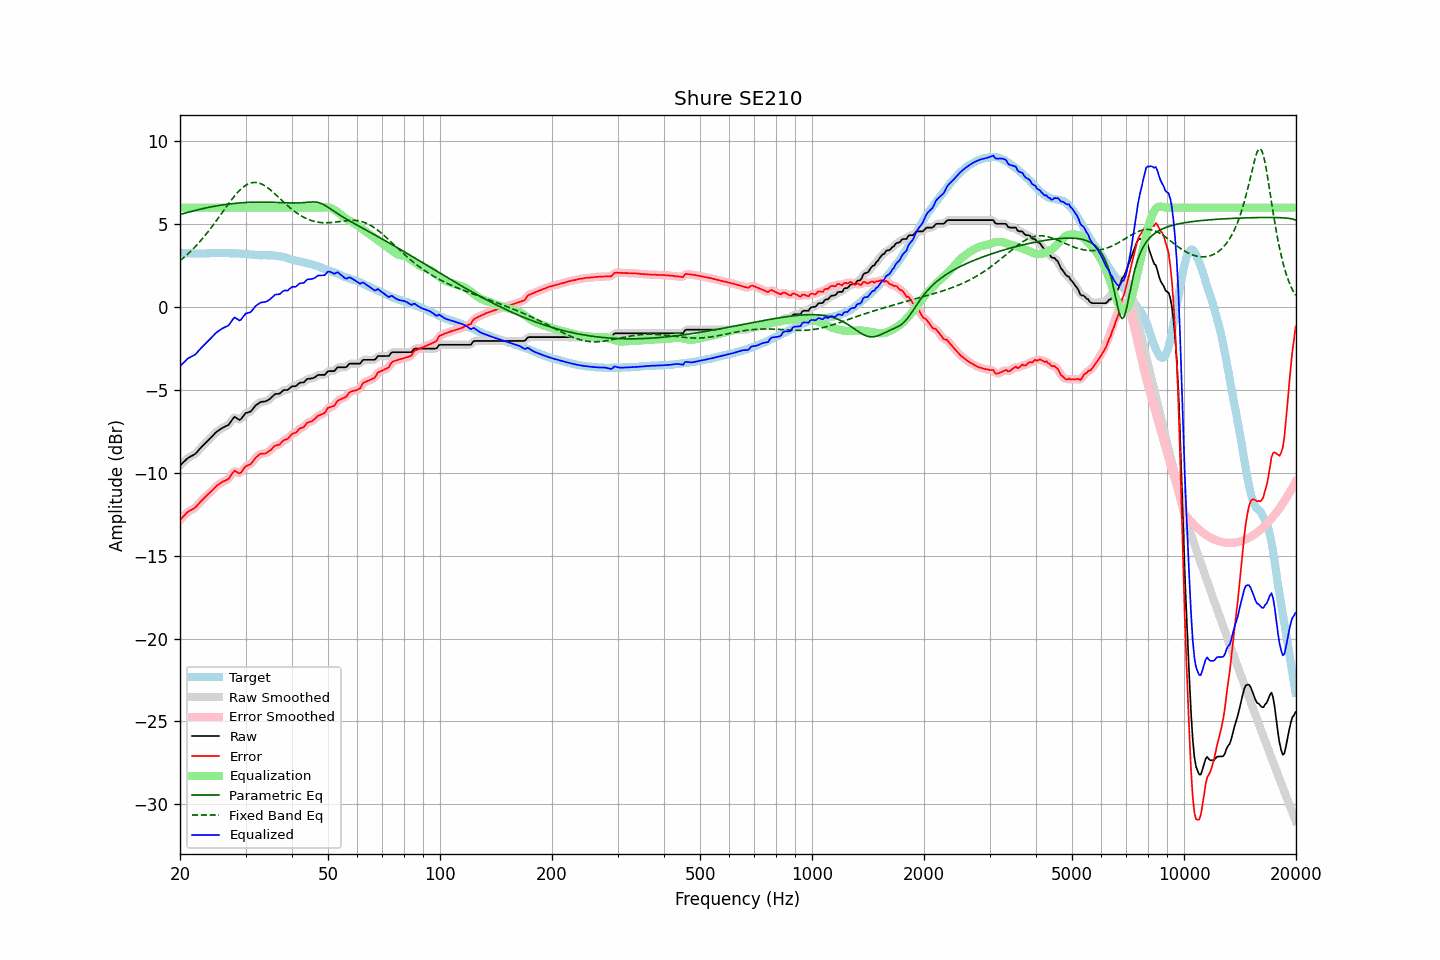

The data file committed next to this chart (first rows):
frequency, raw, error, smoothed, error_smoothed, equalization, parametric_eq, fixed_band_eq, equalized_raw, equalized_smoothed, target
20.00, -9.56, -12.85, -9.57, -12.86, 6.00, 5.58, 2.80, -3.56, -3.57, 3.29
20.20, -9.47, -12.75, -9.47, -12.74, 6.00, 5.61, 2.88, -3.47, -3.47, 3.28
20.40, -9.37, -12.64, -9.37, -12.64, 6.00, 5.64, 2.96, -3.37, -3.37, 3.27
20.61, -9.28, -12.55, -9.28, -12.54, 6.00, 5.67, 3.04, -3.28, -3.28, 3.27
20.81, -9.18, -12.43, -9.18, -12.44, 6.00, 5.69, 3.13, -3.18, -3.18, 3.25
21.02, -9.10, -12.35, -9.11, -12.36, 6.00, 5.72, 3.22, -3.10, -3.11, 3.25
21.23, -9.04, -12.29, -9.04, -12.29, 6.00, 5.75, 3.31, -3.04, -3.04, 3.25
21.44, -8.99, -12.24, -8.99, -12.24, 6.00, 5.77, 3.40, -2.99, -2.99, 3.25
21.66, -8.94, -12.18, -8.94, -12.18, 6.00, 5.80, 3.50, -2.94, -2.94, 3.24
21.87, -8.89, -12.13, -8.88, -12.12, 6.00, 5.82, 3.60, -2.89, -2.88, 3.24
22.09, -8.81, -12.05, -8.80, -12.04, 6.00, 5.84, 3.70, -2.81, -2.80, 3.24
22.31, -8.70, -11.93, -8.70, -11.94, 6.00, 5.87, 3.80, -2.70, -2.70, 3.23
22.54, -8.59, -11.82, -8.59, -11.82, 6.00, 5.89, 3.91, -2.59, -2.59, 3.22
22.76, -8.48, -11.71, -8.48, -11.71, 6.00, 5.91, 4.02, -2.48, -2.48, 3.23
22.99, -8.38, -11.61, -8.38, -11.61, 6.00, 5.94, 4.13, -2.38, -2.38, 3.23
23.22, -8.28, -11.51, -8.28, -11.52, 6.00, 5.96, 4.25, -2.28, -2.28, 3.23
23.45, -8.19, -11.42, -8.19, -11.42, 6.00, 5.98, 4.37, -2.19, -2.19, 3.23
23.69, -8.09, -11.33, -8.09, -11.33, 6.00, 6.00, 4.49, -2.09, -2.09, 3.24
23.92, -8.00, -11.24, -8.00, -11.25, 6.00, 6.02, 4.61, -2.00, -2.00, 3.24
24.16, -7.90, -11.16, -7.90, -11.16, 6.00, 6.04, 4.74, -1.90, -1.90, 3.26
24.40, -7.80, -11.07, -7.80, -11.07, 6.00, 6.06, 4.87, -1.80, -1.80, 3.27
24.65, -7.70, -10.97, -7.70, -10.97, 6.00, 6.08, 5.00, -1.70, -1.70, 3.27
24.89, -7.59, -10.86, -7.60, -10.86, 6.00, 6.09, 5.13, -1.59, -1.60, 3.27
25.14, -7.51, -10.77, -7.51, -10.77, 6.00, 6.11, 5.26, -1.51, -1.51, 3.26
25.39, -7.44, -10.70, -7.44, -10.70, 6.00, 6.13, 5.40, -1.44, -1.44, 3.26
25.65, -7.37, -10.64, -7.37, -10.63, 6.00, 6.14, 5.53, -1.37, -1.37, 3.27
25.91, -7.31, -10.58, -7.31, -10.58, 6.00, 6.16, 5.67, -1.31, -1.31, 3.26
26.16, -7.25, -10.51, -7.26, -10.52, 6.00, 6.17, 5.80, -1.25, -1.26, 3.26
26.43, -7.21, -10.47, -7.21, -10.48, 6.00, 6.19, 5.94, -1.21, -1.21, 3.26
26.69, -7.16, -10.42, -7.17, -10.43, 6.00, 6.20, 6.07, -1.16, -1.17, 3.26
26.96, -7.12, -10.38, -7.10, -10.36, 6.00, 6.21, 6.21, -1.12, -1.10, 3.26
27.23, -7.00, -10.25, -7.00, -10.25, 6.00, 6.22, 6.34, -1.00, -1.00, 3.25
27.50, -6.86, -10.11, -6.85, -10.10, 6.00, 6.24, 6.47, -0.86, -0.85, 3.25
27.77, -6.72, -9.97, -6.73, -9.97, 6.00, 6.25, 6.59, -0.72, -0.73, 3.25
28.05, -6.62, -9.87, -6.67, -9.91, 6.00, 6.26, 6.71, -0.62, -0.67, 3.25
28.33, -6.68, -9.93, -6.68, -9.93, 6.00, 6.27, 6.82, -0.68, -0.68, 3.24
28.62, -6.75, -9.98, -6.75, -9.98, 6.00, 6.28, 6.93, -0.75, -0.75, 3.23
28.90, -6.81, -10.04, -6.78, -10.01, 6.00, 6.28, 7.03, -0.81, -0.78, 3.23
29.19, -6.75, -9.97, -6.74, -9.96, 6.00, 6.29, 7.13, -0.75, -0.74, 3.22
29.48, -6.62, -9.84, -6.63, -9.85, 6.00, 6.30, 7.21, -0.62, -0.63, 3.22
29.78, -6.49, -9.70, -6.50, -9.71, 6.00, 6.31, 7.29, -0.49, -0.50, 3.21
30.08, -6.38, -9.60, -6.41, -9.61, 6.00, 6.31, 7.35, -0.38, -0.41, 3.22
30.38, -6.36, -9.56, -6.36, -9.56, 6.00, 6.32, 7.41, -0.36, -0.36, 3.19
30.68, -6.33, -9.51, -6.33, -9.51, 6.00, 6.32, 7.45, -0.33, -0.33, 3.18
30.99, -6.30, -9.47, -6.28, -9.45, 6.00, 6.32, 7.49, -0.30, -0.28, 3.17
31.30, -6.18, -9.35, -6.18, -9.35, 6.00, 6.33, 7.51, -0.18, -0.18, 3.17
31.61, -6.06, -9.23, -6.07, -9.23, 6.00, 6.33, 7.52, -0.06, -0.07, 3.17
31.93, -5.94, -9.09, -5.95, -9.11, 6.00, 6.33, 7.52, 0.06, 0.05, 3.15
32.24, -5.86, -9.00, -5.86, -9.00, 6.00, 6.33, 7.51, 0.14, 0.14, 3.14
32.57, -5.80, -8.93, -5.79, -8.92, 6.00, 6.34, 7.49, 0.20, 0.21, 3.13
32.89, -5.73, -8.86, -5.74, -8.87, 6.00, 6.34, 7.46, 0.27, 0.26, 3.13
33.22, -5.71, -8.84, -5.72, -8.85, 6.00, 6.34, 7.41, 0.29, 0.28, 3.13
33.55, -5.70, -8.84, -5.70, -8.83, 6.00, 6.34, 7.36, 0.30, 0.30, 3.13
33.89, -5.69, -8.83, -5.68, -8.82, 6.00, 6.33, 7.31, 0.31, 0.32, 3.14
34.23, -5.65, -8.78, -5.65, -8.78, 6.00, 6.33, 7.24, 0.35, 0.35, 3.13
34.57, -5.59, -8.72, -5.60, -8.73, 6.00, 6.33, 7.17, 0.41, 0.40, 3.13
34.92, -5.53, -8.65, -5.53, -8.65, 6.00, 6.33, 7.09, 0.47, 0.47, 3.12
35.27, -5.44, -8.57, -5.44, -8.56, 6.00, 6.33, 7.01, 0.56, 0.56, 3.13
35.62, -5.35, -8.46, -5.35, -8.46, 6.00, 6.32, 6.93, 0.65, 0.65, 3.11
35.97, -5.25, -8.36, -5.28, -8.39, 6.00, 6.32, 6.84, 0.75, 0.72, 3.11
... 635 more rows
